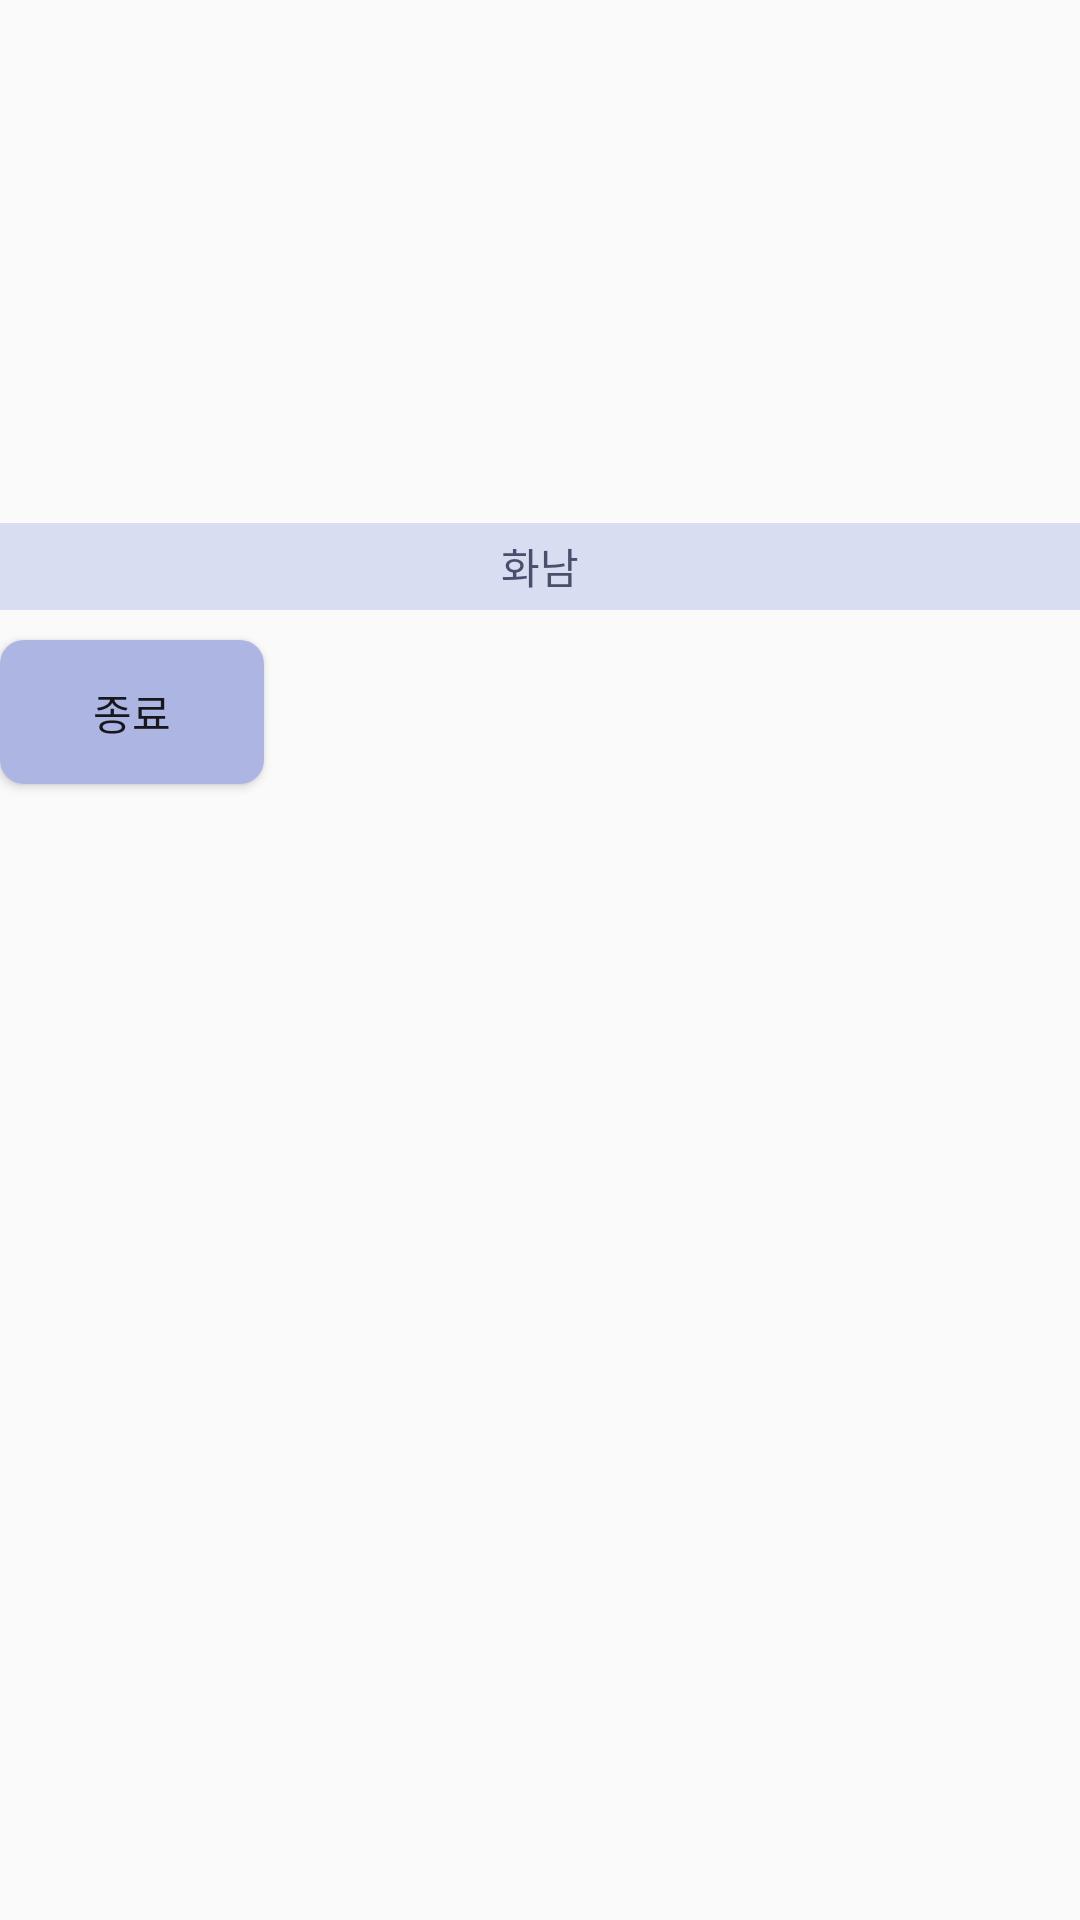

The Android layout XML behind this screen, and the referenced resources:
<!-- AndroidManifest.xml: application theme Theme.TodayFeeling -->
<!-- res/layout/activity_youtube.xml -->
<?xml version="1.0" encoding="utf-8"?>
<LinearLayout xmlns:android="http://schemas.android.com/apk/res/android"
    xmlns:app="http://schemas.android.com/apk/res-auto"
    xmlns:tools="http://schemas.android.com/tools"
    android:layout_width="match_parent"
    android:layout_height="match_parent"
    android:orientation="vertical"
    android:weightSum="100"
    tools:context=".emotion.YoutubeActivity">

    <Space
        android:layout_width="match_parent"
        android:layout_height="0dp"
        android:layout_weight="30" />

    <TextView
        android:id="@+id/txt_recommend_emotion"
        android:layout_width="match_parent"
        android:layout_height="0dp"
        android:layout_weight="5"
        android:gravity="center"
        android:text="화남"
        android:background="@color/background_menu"
        android:textColor="@color/text_color"/>

    <LinearLayout
        android:id="@+id/youtube_player_view"
        android:layout_width="match_parent"
        android:layout_height="wrap_content"
        android:orientation="vertical"/>

    <Button
        android:id="@+id/btn_exit_youtube"
        android:layout_width="wrap_content"
        android:layout_height="wrap_content"
        android:background="@drawable/buttonshapewhitebg"
        android:text="종료"
        android:gravity="center"
        android:layout_marginTop="10dp"
        android:layout_gravity="left" />

</LinearLayout>
<!-- resources referenced by this layout -->
<resources>
  <color name="background_menu">#D9DDF1</color>
  <color name="text_color">#4B4F6D</color>
  <!-- drawable buttonshapewhitebg (drawable) -->
  <?xml version="1.0" encoding="utf-8"?>
  <selector xmlns:android="http://schemas.android.com/apk/res/android">
      <item>
          <shape android:shape="rectangle">
              <corners android:radius="8dp" />
              <solid android:color="@color/btnpurple"/>
          </shape>
      </item>
  </selector>
  <style name="Theme.TodayFeeling" parent="Theme.AppCompat.Light">
          
          <item name="colorPrimary">@color/purple_500</item>
          <item name="colorPrimaryVariant">@color/purple_700</item>
          <item name="colorOnPrimary">@color/white</item>
          
          <item name="colorSecondary">@color/teal_200</item>
          <item name="colorSecondaryVariant">@color/teal_700</item>
          <item name="colorOnSecondary">@color/black</item>
          
          <item name="android:statusBarColor">?attr/colorPrimaryVariant</item>
          
      </style>
  <color name="btnpurple">#ADB5E2</color>
  <color name="purple_500">#FF6200EE</color>
  <color name="purple_700">#FF3700B3</color>
  <color name="white">#FFFFFFFF</color>
  <color name="teal_200">#FF03DAC5</color>
  <color name="teal_700">#FF018786</color>
  <color name="black">#FF000000</color>
</resources>
